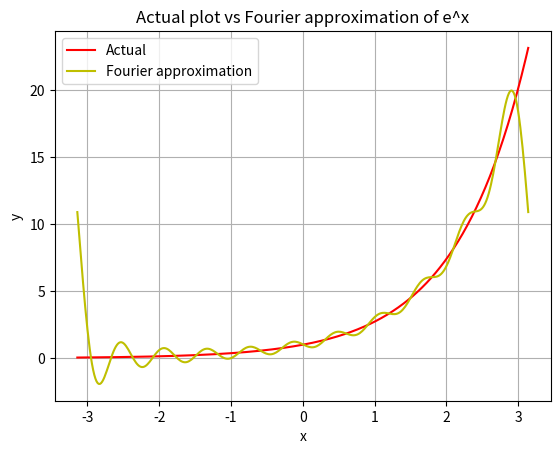

The matplotlib source for this figure:
import numpy as np
import matplotlib.pyplot as plt
from scipy import integrate
import math


# Fourier approximation of nth degree for the  function e^x
def Fourier_Approx(n):
    ak = []
    bk = []

    for k in range(n + 1):
        s = lambda x: np.exp(x) * np.cos(k * x)  # function for ak
        r = lambda x: np.exp(x) * np.sin(k * x)  # function for bk
        ak.append((1 / np.pi) * list(integrate.quad(s, -np.pi, np.pi))[0])  # storing integration value and ignoring error
        bk.append((1 / np.pi) * list(integrate.quad(r, -np.pi, np.pi))[0])  # storing integration value and ignoring error
    # printing the co-effecients ak and bk
    print("The co-effecients are as follows:")
    for i in range(len(ak)):
        print("a",i," : ",round(ak[i],8),"  b",i," : ",round(bk[i],8) )
    x = np.linspace(-np.pi,np.pi,400)
    s_n = []
    for i in x: # Compute Sn for all value in x
        s = ak[0] / 2 # First term is a0/2
        for j in range(1, n + 1): # For each value in x compute summation from 1 to n
            s = s + (ak[j] * np.cos(i * j)) + (bk[j] * np.sin(j * i))
        s_n.append(s)
    y = [np.exp(i) for i in x]
    plt.plot(x, y,"r",label="Actual")
    plt.plot(x, s_n,"y",label="Fourier approximation")
    plt.xlabel("x")
    plt.ylabel("y")
    plt.title("Actual plot vs Fourier approximation of e^x")
    plt.grid()
    plt.legend()
    plt.show()


Fourier_Approx(10)
